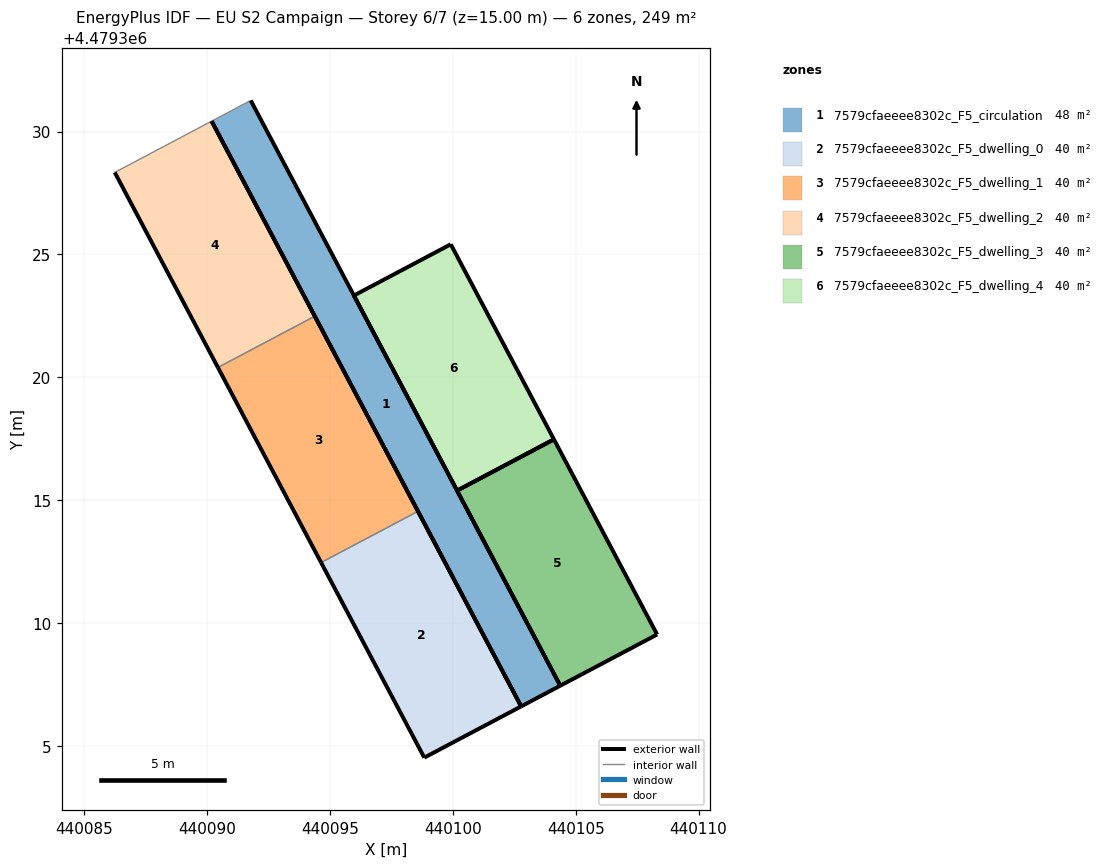
=== STOREY PLAN SPEC (per zone: floor XY polygon, exterior-wall plan segments, windows/doors) ===
zone 1: 7579cfaeeee8302c_F5_circulation  (48.5 m²)
  floor: (440104.37, 4479307.45) (440091.78, 4479331.27) (440090.19, 4479330.42) (440102.78, 4479306.61)
  exterior wall: (440104.37, 4479307.45) – (440102.78, 4479306.61)  [1.8 m]
  exterior wall: (440102.78, 4479306.61) – (440090.19, 4479330.42)  [26.9 m]
  exterior wall: (440091.78, 4479331.27) – (440104.37, 4479307.45)  [26.9 m]
  interior walls: 1
zone 2: 7579cfaeeee8302c_F5_dwelling_0  (40.0 m²)
  floor: (440102.78, 4479306.61) (440098.58, 4479314.55) (440094.64, 4479312.46) (440098.84, 4479304.53)
  exterior wall: (440098.58, 4479314.55) – (440102.78, 4479306.61)  [9.0 m]
  exterior wall: (440102.78, 4479306.61) – (440098.84, 4479304.53)  [4.5 m]
  exterior wall: (440098.84, 4479304.53) – (440094.64, 4479312.46)  [9.0 m]
  interior walls: 1
zone 3: 7579cfaeeee8302c_F5_dwelling_1  (40.0 m²)
  floor: (440098.58, 4479314.55) (440094.39, 4479322.49) (440090.44, 4479320.40) (440094.64, 4479312.46)
  exterior wall: (440094.39, 4479322.49) – (440098.58, 4479314.55)  [9.0 m]
  exterior wall: (440094.64, 4479312.46) – (440090.44, 4479320.40)  [9.0 m]
  interior walls: 2
zone 4: 7579cfaeeee8302c_F5_dwelling_2  (40.0 m²)
  floor: (440094.39, 4479322.49) (440090.19, 4479330.42) (440086.24, 4479328.34) (440090.44, 4479320.40)
  exterior wall: (440090.19, 4479330.42) – (440094.39, 4479322.49)  [9.0 m]
  exterior wall: (440090.44, 4479320.40) – (440086.24, 4479328.34)  [9.0 m]
  interior walls: 2
zone 5: 7579cfaeeee8302c_F5_dwelling_3  (40.0 m²)
  floor: (440108.31, 4479309.54) (440104.11, 4479317.48) (440100.17, 4479315.39) (440104.37, 4479307.45)
  exterior wall: (440104.37, 4479307.45) – (440100.17, 4479315.39)  [9.0 m]
  exterior wall: (440100.17, 4479315.39) – (440104.11, 4479317.48)  [4.5 m]
  exterior wall: (440104.11, 4479317.48) – (440108.31, 4479309.54)  [9.0 m]
  exterior wall: (440108.31, 4479309.54) – (440104.37, 4479307.45)  [4.5 m]
zone 6: 7579cfaeeee8302c_F5_dwelling_4  (40.0 m²)
  floor: (440104.11, 4479317.48) (440099.92, 4479325.41) (440095.98, 4479323.33) (440100.17, 4479315.39)
  exterior wall: (440100.17, 4479315.39) – (440095.98, 4479323.33)  [9.0 m]
  exterior wall: (440095.98, 4479323.33) – (440099.92, 4479325.41)  [4.5 m]
  exterior wall: (440099.92, 4479325.41) – (440104.11, 4479317.48)  [9.0 m]
  exterior wall: (440104.11, 4479317.48) – (440100.17, 4479315.39)  [4.5 m]

=== DERIVED (storey summary) ===
Building: EU S2 Campaign
Storey: 6 of 7  (floor level z = 15.00 m)
Storey gross floor area: 248.7 m²
Zones on this storey: 6
  - 7579cfaeeee8302c_F5_circulation: floor 48.5 m²; exterior wall 55.7 m (167.0 m²); WWR 0.0%
  - 7579cfaeeee8302c_F5_dwelling_0: floor 40.0 m²; exterior wall 22.4 m (67.3 m²); WWR 0.0%
  - 7579cfaeeee8302c_F5_dwelling_1: floor 40.0 m²; exterior wall 18.0 m (53.9 m²); WWR 0.0%
  - 7579cfaeeee8302c_F5_dwelling_2: floor 40.0 m²; exterior wall 18.0 m (53.9 m²); WWR 0.0%
  - 7579cfaeeee8302c_F5_dwelling_3: floor 40.0 m²; exterior wall 26.9 m (80.6 m²); WWR 0.0%
  - 7579cfaeeee8302c_F5_dwelling_4: floor 40.0 m²; exterior wall 26.9 m (80.6 m²); WWR 0.0%
Zone adjacency (shared interzone walls):
  - 7579cfaeeee8302c_F5_dwelling_0 ↔ 7579cfaeeee8302c_F5_dwelling_1
  - 7579cfaeeee8302c_F5_dwelling_1 ↔ 7579cfaeeee8302c_F5_dwelling_2